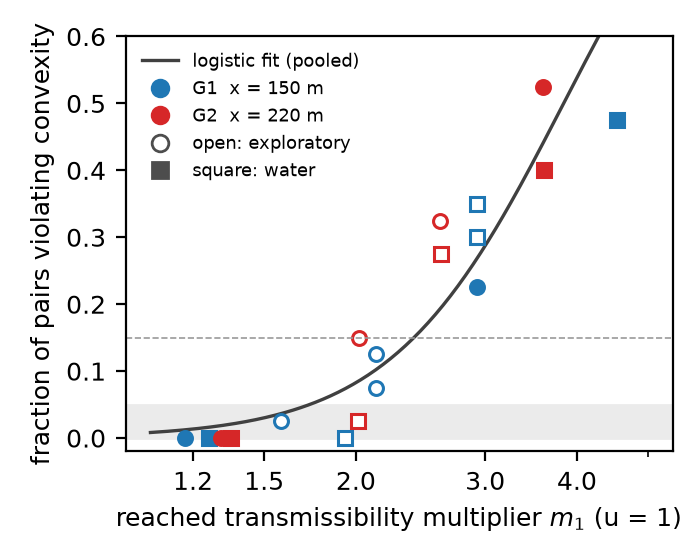

The file beside this chart, header and first rows:
geometry, fluid, ramp_w, m1, violations, M, status, source
G1, CO2, 0.05, 2.92, 9, 40, confirmatory, H10e NS
G1, water, 0.05, 4.53, 19, 40, confirmatory, H10e WNS
G1, CO2, 0.08, 2.13, 3, 40, exploratory, H10f NSR08 s13
G1, water, 0.08, 2.92, 12, 40, exploratory, H10f WNSR08 s13
G1, CO2, 0.08, 2.13, 5, 40, exploratory, E12a NSR08 s29
G1, water, 0.08, 2.92, 14, 40, exploratory, E12a WNSR08 s29
G1, CO2, 0.15, 1.58, 1, 40, exploratory, H10f NSR15
G1, water, 0.15, 1.93, 0, 40, exploratory, H10f WNSR15
G1, CO2, 0.5, 1.17, 0, 40, confirmatory, H10f-a NSR
G1, water, 0.5, 1.26, 0, 40, confirmatory, H10f-a WNSR
G2, CO2, 0.2742, 1.31, 0, 40, confirmatory, H10g LOW
G2, CO2, 0.03761, 3.6, 21, 40, confirmatory, H10g HIGH
G2, water, 0.2742, 1.35, 0, 40, confirmatory, H10g LOW
G2, water, 0.04438, 3.61, 16, 40, confirmatory, H10g HIGH
G2, CO2, 0.08606, 2.02, 6, 40, exploratory, E12b s29
G2, CO2, 0.05689, 2.6, 13, 40, exploratory, E12b s29
G2, water, 0.1016, 2.01, 1, 40, exploratory, E12b s29
G2, water, 0.06713, 2.61, 11, 40, exploratory, E12b s29
